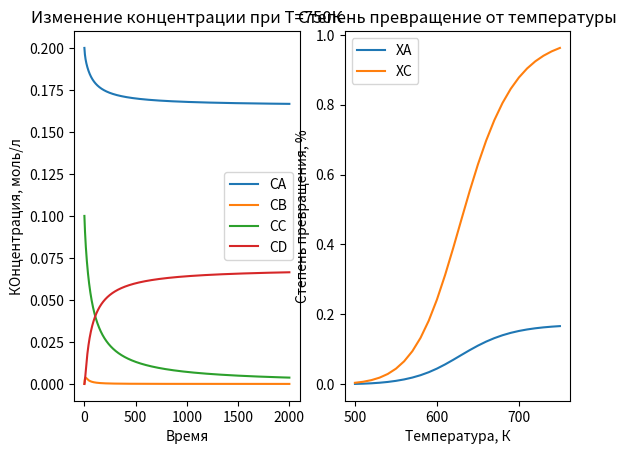

Source code (Python):
import matplotlib.pyplot as plt
import math


R=round(8.31, 4)
CA0=round(0.2, 4)
CC0=round(0.1, 4)
T=(500)
E1=(113540)
E2=(95920)
E3=(94310)
k01=(2.529*10**10)
k02=(2.622*10**8)
k03=round((2.26*10**8), 1)
CAall=[]
CBall=[]
CCall=[]
CDall=[]
k1_list=[]
k2_list=[]
k3_list=[]
XA_list=[]
XC_list=[]
h=0.0016 #integration step

for T in range(500,751,10):
    
  CA_list=[round(0.2, 4)]
  CB_list=([0])
  CC_list=[round(0.1, 4)]
  CD_list=([0])
  k1=k01*math.exp(-E1/(R*T))
  k1_list.append(k1)
  k2=k02*math.exp(-E2/(R*T))
  k2_list.append(k2)
  k3=k03*math.exp(-E3/(R*T))
  k3_list.append(k3)

  for time in range(2000):
    CA_memes=((-k1*CA_list[-1]*(CC_list[-1])**2)+(k2*CB_list[-1]))
    CA_memes_list=[]
    CA_memes_list.append(CA_memes)
    CA=CA_list[-1]+h*CA_memes
    CA_list.append(CA)
    CB=CB_list[-1]+h*((k1*CA_list[-1]*(CC_list[-1])**2)-(k2*CB_list[-1])-(k3*CB_list[-1]))
    CB_list.append(CB)
    CC=CC_list[-1]+h*((-2*k1*CA_list[-1]*(CC_list[-1])**2)+(k2*CB_list[-1]))
    CC_list.append(CC)
    CD=(CD_list[-1]+h*(2*k3*CB_list[-1]))
    CD_list.append(CD)
  
  CAall.append(CA_list)
  CBall.append(CB_list)
  CCall.append(CC_list)
  CDall.append(CD_list)



plt.figure
plt.subplot(1,2,1)
x = [i for i in range(2001)]
plt.title("Изменение концентрации при Т=750К")
plt.xlabel("Время")
plt.ylabel("КОнцентрация, моль/л")
plt.plot(x, CAall[25], label="CA")
plt.plot(x, CBall[25], label="CB")
plt.plot(x, CCall[25], label="CC")
plt.plot(x, CDall[25], label="CD")
plt.legend()

plt.subplot(1,2,2)
plt.title("Степень превращение от температуры")
plt.xlabel("Температура, К")
plt.ylabel("Степень превращения, %")
i=0
while i <= len (CAall)-1:
    XA=1-(CAall[i][-1]/CAall[i][0])
    XC=1-(CCall[i][-1]/CCall[i][0])
    i+=1
    XA_list.append(XA)
    XC_list.append(XC)
T=range(500,751,10)
plt.plot(T, XA_list, label="XA")
plt.plot(T,  XC_list, label="XC")
plt.legend()
plt.show()

